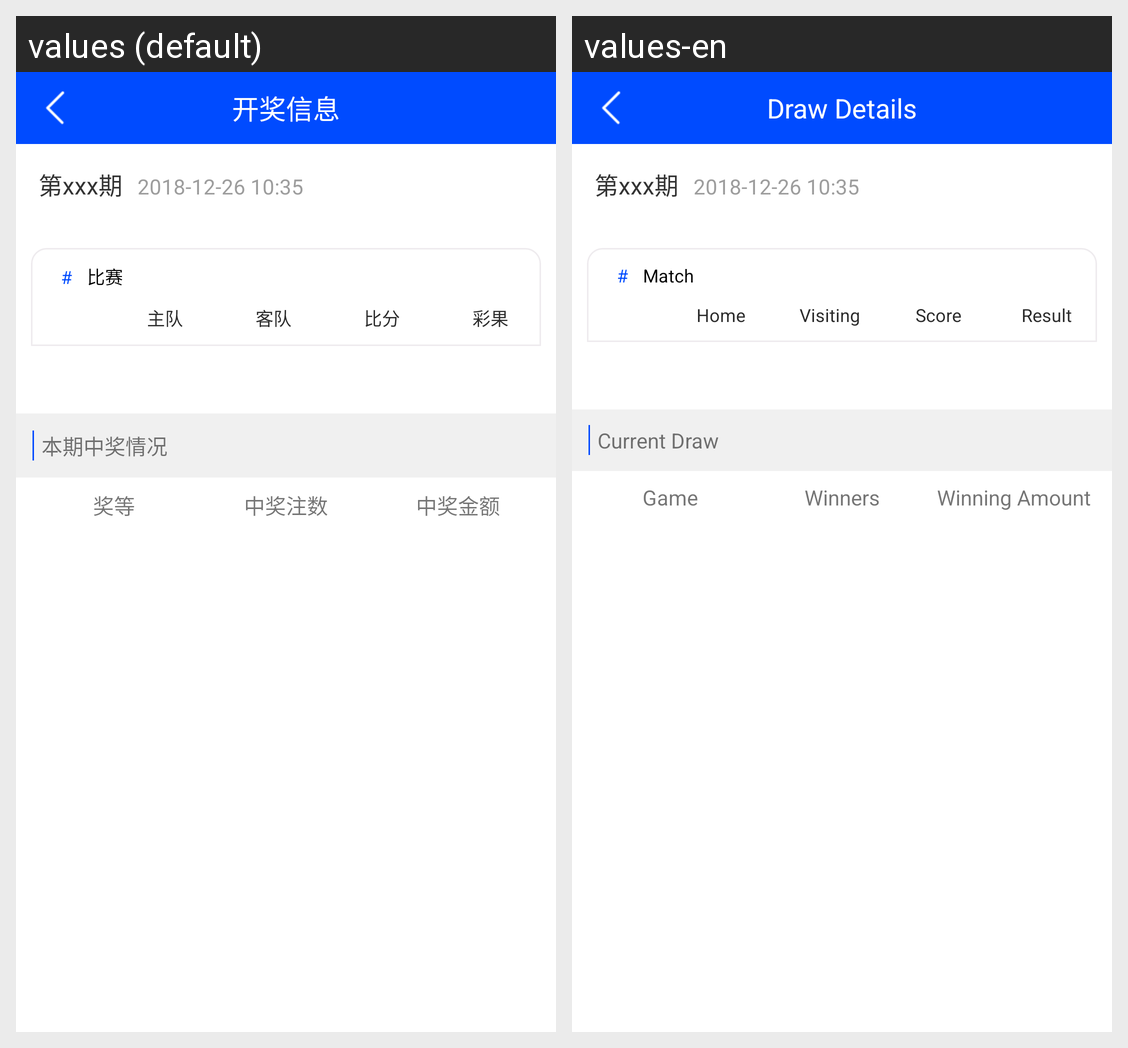

The same Android screen rendered under two of its app's locales, left to right. List the strings drawn on it with the default value and each locale's translation.
Android screen res/layout/activity_victory_result_detail.xml rendered under 2 locales, left to right: values (default), values-en. Device: Nexus 5 (rendered at 1080×1920; each locale shown at half size, 540×960, under a caption strip naming it); theme MyStartTheme.
Strings drawn on this screen, with the default value and each locale's value (text and hints the layout hard-codes, and strings that could not be matched under every locale, appear in the picture but are not listed):

draw_details
  values: 开奖信息
  values-en: Draw Details

match
  values: 比赛
  values-en: Match

home_team
  values: 主队
  values-en: Home

visiting_team
  values: 客队
  values-en: Visiting

score
  values: 比分
  values-en: Score

result
  values: 彩果
  values-en: Result

nowwinstate
  values: 本期中奖情况
  values-en: Current Draw

jiangdeng
  values: 奖等
  values-en: Game

zhongjiangzhushu
  values: 中奖注数
  values-en: Winners

zhongjiangjine
  values: 中奖金额
  values-en: Winning Amount
